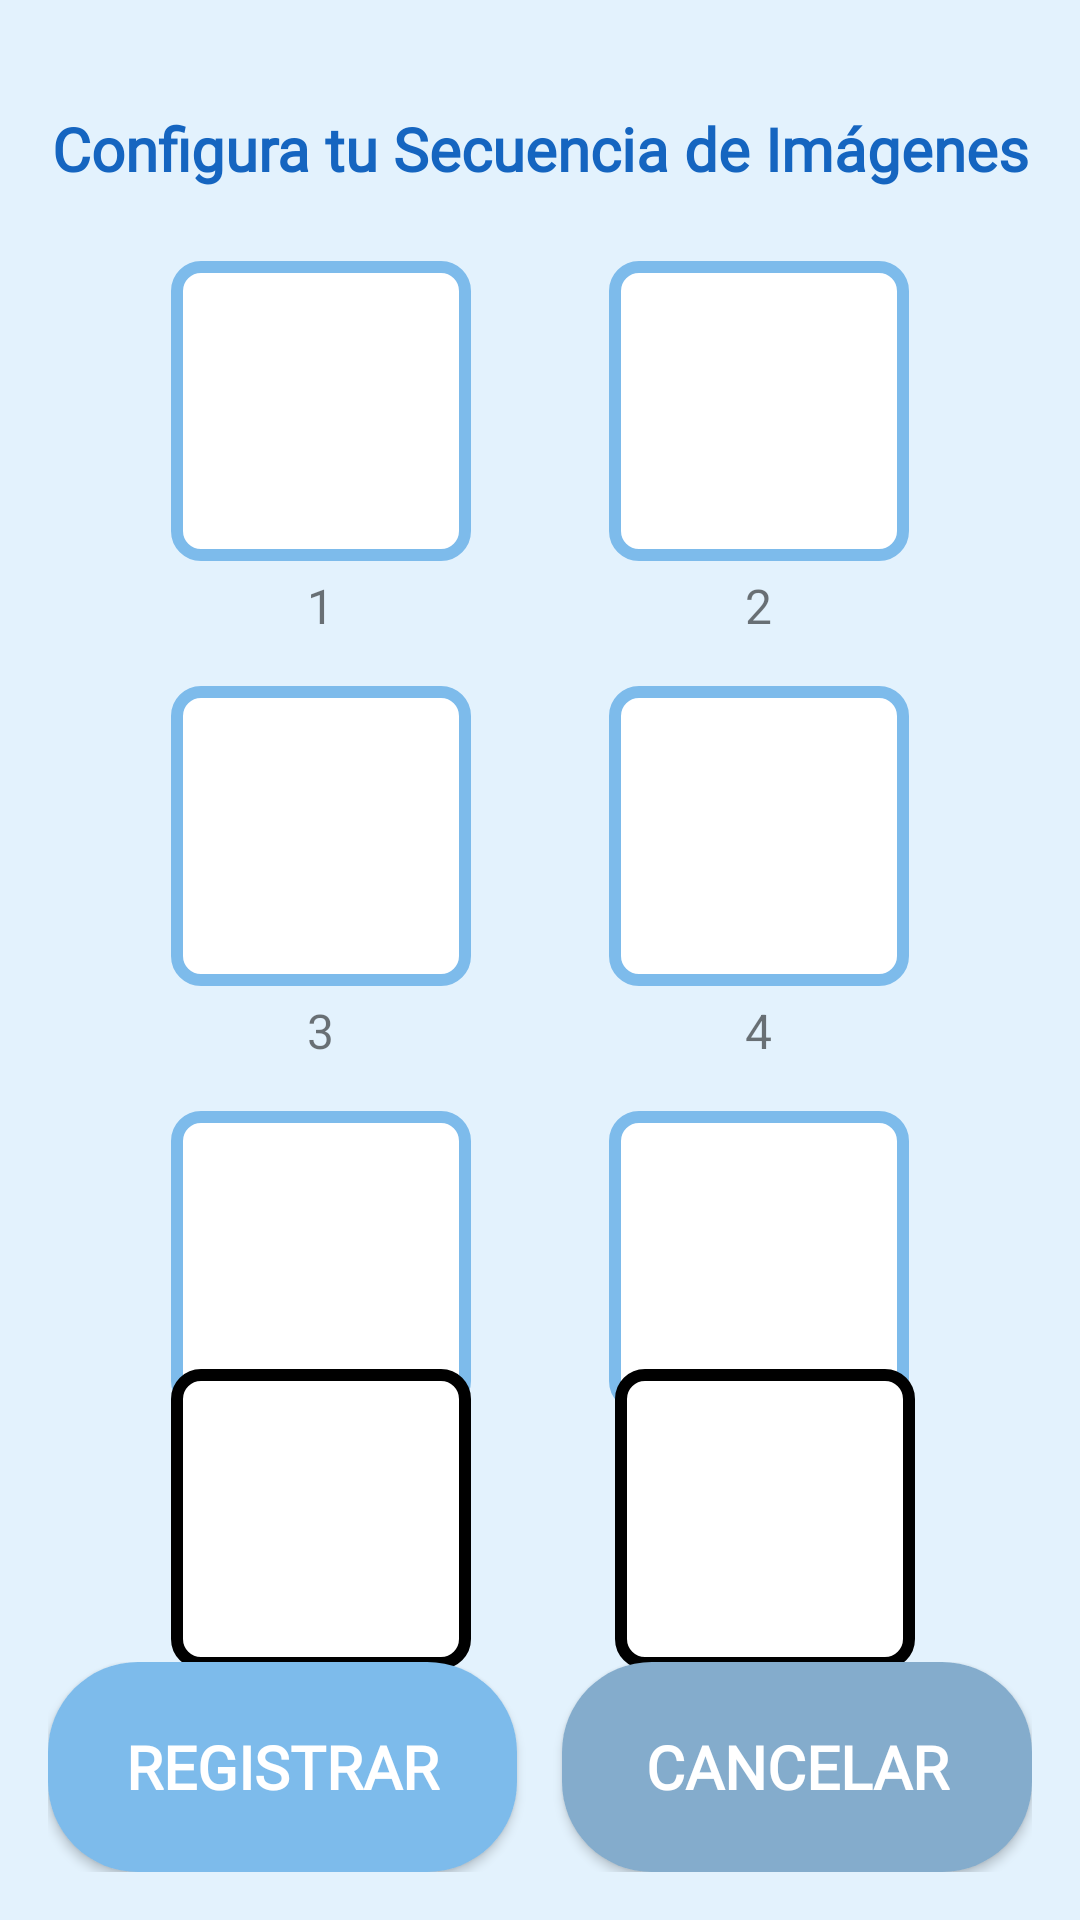

This screen was rendered from an Android layout file. Write that file and the resources it references.
<!-- AndroidManifest.xml: application theme Theme.GranAccess -->
<!-- res/layout/configurar_imagenes.xml -->
<?xml version="1.0" encoding="utf-8"?>
<androidx.constraintlayout.widget.ConstraintLayout xmlns:android="http://schemas.android.com/apk/res/android"
    xmlns:app="http://schemas.android.com/apk/res-auto"
    xmlns:tools="http://schemas.android.com/tools"
    android:layout_width="match_parent"
    android:layout_height="match_parent"
    android:background="@color/softBlueBackground"
    android:padding="16dp">

    
    <TextView
        android:id="@+id/tvConfigurarTitulo"
        android:layout_width="wrap_content"
        android:layout_height="wrap_content"
        android:layout_marginTop="20dp"
        android:fontFamily="@font/albert_sans"
        android:text="Configura tu Secuencia de Imágenes"
        android:textColor="@color/deepBlueText"
        android:textSize="20sp"
        android:textStyle="bold"
        app:layout_constraintEnd_toEndOf="parent"
        app:layout_constraintStart_toStartOf="parent"
        app:layout_constraintTop_toTopOf="parent" />

    
    <GridLayout
        android:id="@+id/glIzquierda"
        android:layout_width="wrap_content"
        android:layout_height="wrap_content"
        android:layout_marginTop="16dp"
        android:layout_marginEnd="10dp"
        android:columnCount="1"
        android:rowCount="3"
        app:layout_constraintEnd_toStartOf="@+id/glDerecha"
        app:layout_constraintHorizontal_chainStyle="packed"
        app:layout_constraintStart_toStartOf="parent"
        app:layout_constraintTop_toBottomOf="@id/tvConfigurarTitulo">

        
        <LinearLayout
            android:layout_width="wrap_content"
            android:layout_height="wrap_content"
            android:layout_margin="8dp"
            android:gravity="center"
            android:orientation="vertical">

            <ImageView
                android:id="@+id/ivImagen1"
                android:layout_width="100dp"
                android:layout_height="100dp"
                android:background="@drawable/border_background_blue"
                android:scaleType="centerCrop"
                android:src="@drawable/placeholder_user" />

            <TextView
                android:layout_width="wrap_content"
                android:layout_height="wrap_content"
                android:layout_marginTop="4dp"
                android:gravity="center"
                android:text="1"
                android:textSize="16sp" />
        </LinearLayout>

        
        <LinearLayout
            android:layout_width="wrap_content"
            android:layout_height="wrap_content"
            android:layout_margin="8dp"
            android:gravity="center"
            android:orientation="vertical">

            <ImageView
                android:id="@+id/ivImagen3"
                android:layout_width="100dp"
                android:layout_height="100dp"
                android:background="@drawable/border_background_blue"
                android:scaleType="centerCrop"
                android:src="@drawable/placeholder_user" />

            <TextView
                android:layout_width="wrap_content"
                android:layout_height="wrap_content"
                android:layout_marginTop="4dp"
                android:gravity="center"
                android:text="3"
                android:textSize="16sp" />
        </LinearLayout>

        
        <LinearLayout
            android:layout_width="wrap_content"
            android:layout_height="wrap_content"
            android:layout_margin="8dp"
            android:gravity="center"
            android:orientation="vertical">

            <ImageView
                android:id="@+id/ivImagen5"
                android:layout_width="100dp"
                android:layout_height="100dp"
                android:background="@drawable/border_background_blue"
                android:scaleType="centerCrop"
                android:src="@drawable/placeholder_user" />

            <TextView
                android:layout_width="wrap_content"
                android:layout_height="wrap_content"
                android:layout_marginTop="4dp"
                android:gravity="center"
                android:text="5"
                android:textSize="16sp" />
        </LinearLayout>
    </GridLayout>

    
    <GridLayout
        android:id="@+id/glDerecha"
        android:layout_width="wrap_content"
        android:layout_height="wrap_content"
        android:layout_marginStart="20dp"
        android:layout_marginTop="16dp"
        android:columnCount="1"
        android:rowCount="3"
        app:layout_constraintEnd_toEndOf="parent"
        app:layout_constraintHorizontal_chainStyle="packed"
        app:layout_constraintStart_toEndOf="@id/glIzquierda"
        app:layout_constraintTop_toBottomOf="@id/tvConfigurarTitulo">

        
        <LinearLayout
            android:layout_width="wrap_content"
            android:layout_height="wrap_content"
            android:layout_margin="8dp"
            android:gravity="center"
            android:orientation="vertical">

            <ImageView
                android:id="@+id/ivImagen2"
                android:layout_width="100dp"
                android:layout_height="100dp"
                android:background="@drawable/border_background_blue"
                android:scaleType="centerCrop"
                android:src="@drawable/placeholder_user" />

            <TextView
                android:layout_width="wrap_content"
                android:layout_height="wrap_content"
                android:layout_marginTop="4dp"
                android:gravity="center"
                android:text="2"
                android:textSize="16sp" />
        </LinearLayout>

        
        <LinearLayout
            android:layout_width="wrap_content"
            android:layout_height="wrap_content"
            android:layout_margin="8dp"
            android:gravity="center"
            android:orientation="vertical">

            <ImageView
                android:id="@+id/ivImagen4"
                android:layout_width="100dp"
                android:layout_height="100dp"
                android:background="@drawable/border_background_blue"
                android:scaleType="centerCrop"
                android:src="@drawable/placeholder_user" />

            <TextView
                android:layout_width="wrap_content"
                android:layout_height="wrap_content"
                android:layout_marginTop="4dp"
                android:gravity="center"
                android:text="4"
                android:textSize="16sp" />
        </LinearLayout>

        
        <LinearLayout
            android:layout_width="wrap_content"
            android:layout_height="wrap_content"
            android:layout_margin="8dp"
            android:gravity="center"
            android:orientation="vertical">

            <ImageView
                android:id="@+id/ivImagen6"
                android:layout_width="100dp"
                android:layout_height="100dp"
                android:background="@drawable/border_background_blue"
                android:scaleType="centerCrop"
                android:src="@drawable/placeholder_user" />

            <TextView
                android:layout_width="wrap_content"
                android:layout_height="wrap_content"
                android:layout_marginTop="4dp"
                android:gravity="center"
                android:text="6"
                android:textSize="16sp" />
        </LinearLayout>
    </GridLayout>

    <LinearLayout
        android:id="@+id/secuenciaContainer"
        android:layout_width="wrap_content"
        android:layout_height="wrap_content"
        android:layout_marginBottom="20dp"
        android:gravity="center"
        android:orientation="horizontal"
        app:layout_constraintBottom_toTopOf="@+id/linearLayout"
        app:layout_constraintEnd_toEndOf="parent"
        app:layout_constraintStart_toStartOf="parent"
        app:layout_constraintTop_toBottomOf="@+id/glIzquierda">

        
        <LinearLayout
            android:layout_width="wrap_content"
            android:layout_height="wrap_content"
            android:layout_margin="10dp"
            android:gravity="center"
            android:orientation="vertical">

            <ImageView
                android:id="@+id/ivSecuencia1"
                android:layout_width="100dp"
                android:layout_height="100dp"
                android:layout_marginStart="15dp"
                android:layout_marginEnd="15dp"
                android:background="@drawable/border_background_black"
                android:scaleType="centerCrop" />

            <TextView
                android:layout_width="wrap_content"
                android:layout_height="wrap_content"
                android:layout_marginTop="4dp"
                android:gravity="center"
                android:text="1°"
                android:textSize="16sp" />
        </LinearLayout>

        
        <LinearLayout
            android:layout_width="wrap_content"
            android:layout_height="wrap_content"
            android:layout_margin="8dp"
            android:gravity="center"
            android:orientation="vertical">

            <ImageView
                android:id="@+id/ivSecuencia2"
                android:layout_width="100dp"
                android:layout_height="100dp"
                android:layout_marginStart="15dp"
                android:layout_marginEnd="15dp"
                android:background="@drawable/border_background_black"
                android:scaleType="centerCrop" />

            <TextView
                android:layout_width="wrap_content"
                android:layout_height="wrap_content"
                android:layout_marginTop="4dp"
                android:gravity="center"
                android:text="2°"
                android:textSize="16sp" />
        </LinearLayout>
    </LinearLayout>

    <LinearLayout
        android:id="@+id/linearLayout"
        android:layout_width="0dp"
        android:layout_height="70dp"
        android:layout_marginTop="16dp"
        android:orientation="horizontal"
        app:layout_constraintBottom_toBottomOf="parent"
        app:layout_constraintEnd_toEndOf="parent"
        app:layout_constraintStart_toStartOf="parent">

        <Button
            android:id="@+id/btnGuardar"
            android:layout_width="0dp"
            android:layout_height="match_parent"

            android:layout_weight="1"
            android:background="@drawable/rounded_button"
            android:fontFamily="@font/albert_sans"
            android:text="Registrar"
            android:textSize="20sp"
            android:textColor="@color/white"
            android:textStyle="bold" />

        <Button
            android:id="@+id/btnCancelar"
            android:layout_width="0dp"
            android:layout_height="match_parent"
            android:layout_marginStart="15dp"
            android:layout_weight="1"
            android:background="@drawable/rounded_button_back"
            android:fontFamily="@font/albert_sans"
            android:text="Cancelar"
            android:textColor="@color/white"
            android:textSize="20sp"
            android:textStyle="bold" />
    </LinearLayout>
</androidx.constraintlayout.widget.ConstraintLayout>
<!-- resources referenced by this layout -->
<resources>
  <color name="deepBlueText">#1565C0</color>
  <color name="softBlueBackground">#E3F2FD</color>
  <color name="white">#FFFFFF</color>
  <!-- drawable border_background_black (drawable) -->
  <?xml version="1.0" encoding="utf-8"?>
  <shape xmlns:android="http://schemas.android.com/apk/res/android">
      
      <solid android:color="#FFFFFF" /> 
  
      
      <stroke
          android:width="4dp"
          android:color="@color/black" />
  
      
      <corners android:radius="8dp" /> 
  </shape>
  <!-- drawable border_background_blue (drawable) -->
  <?xml version="1.0" encoding="utf-8"?>
  <shape xmlns:android="http://schemas.android.com/apk/res/android">
      
      <solid android:color="#FFFFFF" /> 
  
      
      <stroke
          android:width="4dp"
          android:color="@color/softBlueButton" />
  
      
      <corners android:radius="8dp" /> 
  </shape>
  <!-- drawable rounded_button (drawable) -->
  <?xml version="1.0" encoding="utf-8"?>
  <shape xmlns:android="http://schemas.android.com/apk/res/android">
      
      <solid android:color="@color/softBlueButton" />
  
      
      <corners android:radius="30dp" />
  
      
      <padding
          android:left="10dp"
          android:top="10dp"
          android:right="10dp"
          android:bottom="10dp"/>
  </shape>
  <!-- drawable rounded_button_back (drawable) -->
  <?xml version="1.0" encoding="utf-8"?>
  <shape xmlns:android="http://schemas.android.com/apk/res/android">
      
      <solid android:color="@color/blueBackButton" />
  
      
      <corners android:radius="30dp" />
  
      
      <padding
          android:left="10dp"
          android:top="10dp"
          android:right="10dp"
          android:bottom="10dp"/>
  </shape>
  <style name="Theme.GranAccess" parent="Theme.AppCompat.Light.NoActionBar">
          <item name="colorPrimary">@color/softBlueBackground</item>
          <item name="colorPrimaryDark">@color/softBlueButton</item>
          <item name="colorAccent">@color/deepBlueText</item>
      </style>
  <color name="black">#FF000000</color>
  <color name="softBlueButton">#7DBBEB</color>
  <color name="blueBackButton">#84ACCC</color>
</resources>
